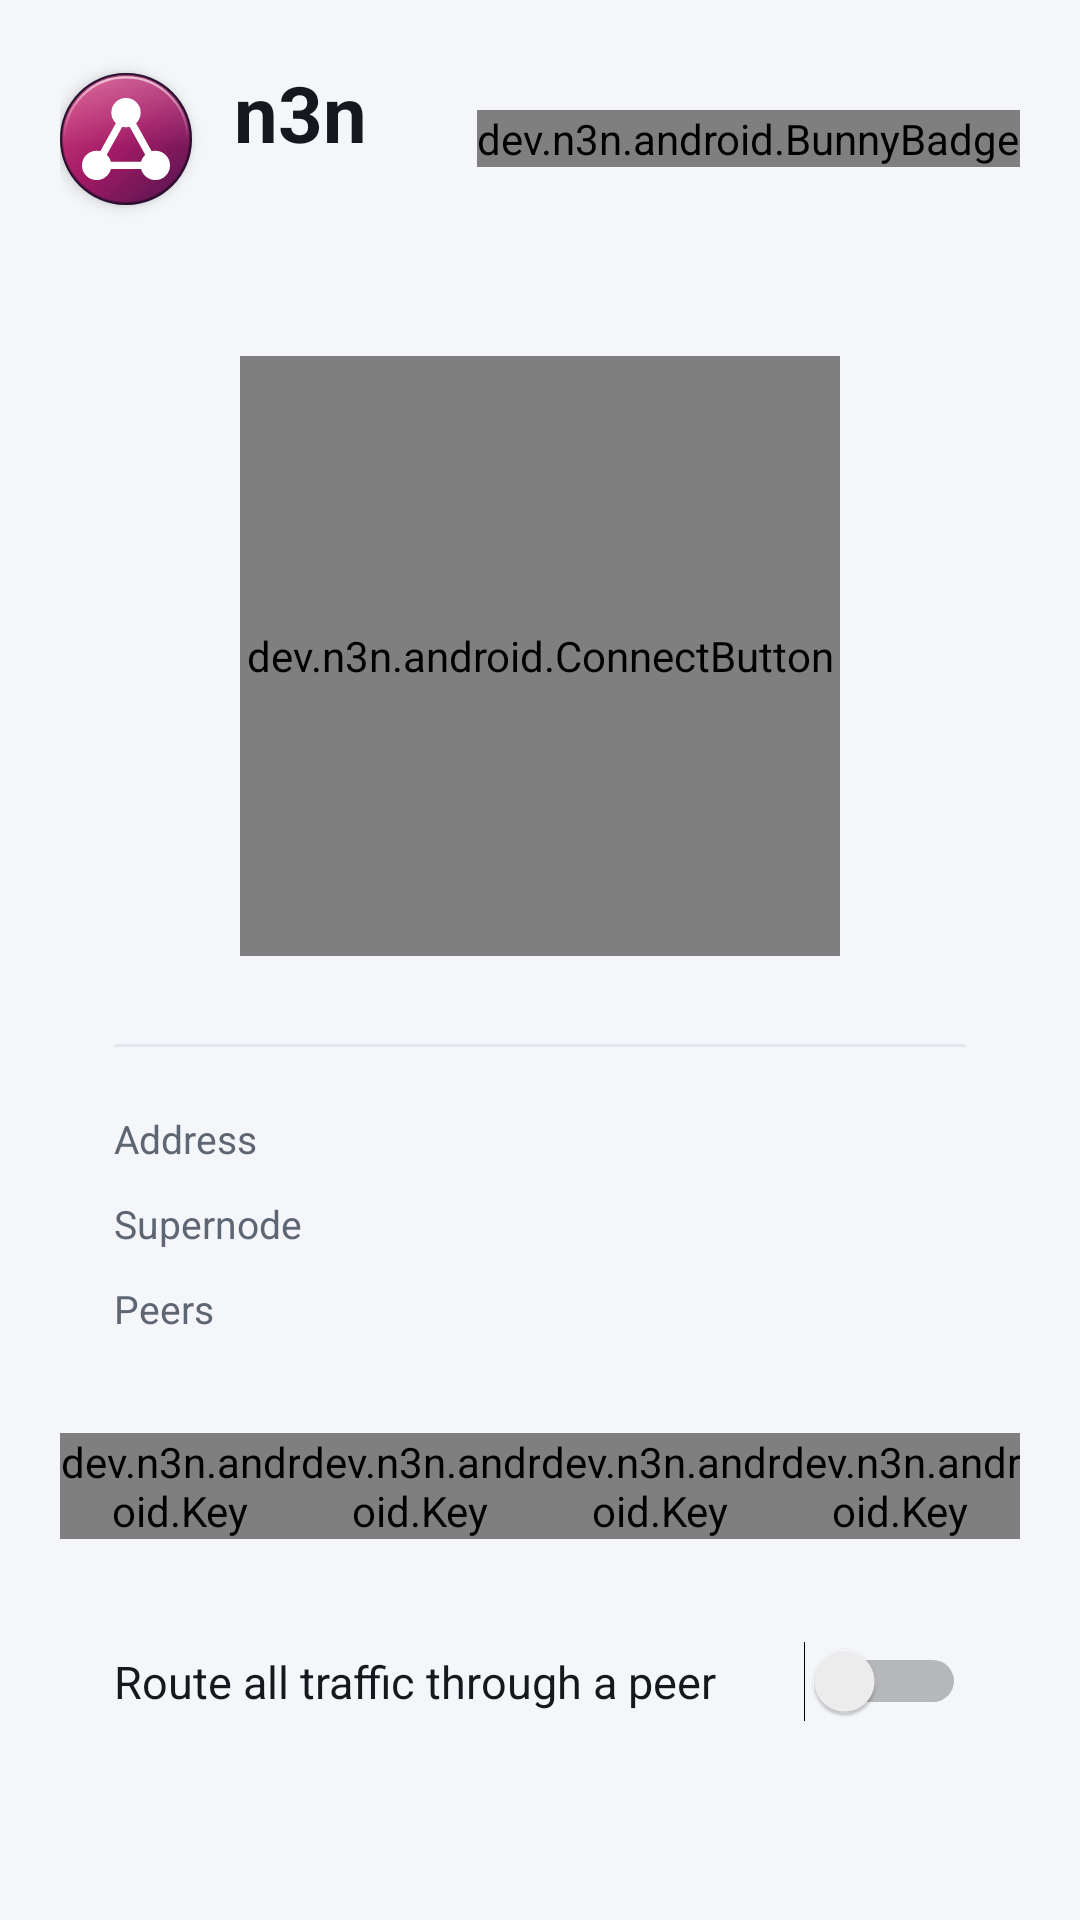

Here is an Android app screen rendered from its layout file. Give the layout XML and the strings, colors and styles it references.
<!-- AndroidManifest.xml: application theme AppTheme -->
<!-- res/layout/activity_main.xml -->
<?xml version="1.0" encoding="utf-8"?>
<ScrollView xmlns:android="http://schemas.android.com/apk/res/android"
    android:layout_width="match_parent"
    android:layout_height="match_parent"
    android:fillViewport="true">

    <LinearLayout
        android:layout_width="match_parent"
        android:layout_height="wrap_content"
        android:orientation="vertical"
        android:padding="20dp">

        
        <LinearLayout
            android:layout_width="match_parent"
            android:layout_height="wrap_content"
            android:gravity="center_vertical"
            android:orientation="horizontal">

            
            <ImageView
                android:layout_width="44dp"
                android:layout_height="44dp"
                android:background="@drawable/logo_outline"
                android:contentDescription="@null"
                android:elevation="3dp"
                android:src="@drawable/logo" />

            <LinearLayout
                android:layout_width="0dp"
                android:layout_height="wrap_content"
                android:layout_marginStart="14dp"
                android:layout_weight="1"
                android:orientation="vertical">

                <TextView
                    style="@style/Title"
                    android:layout_width="wrap_content"
                    android:layout_height="wrap_content"
                    android:text="@string/app_name" />

                <TextView
                    android:id="@+id/network"
                    style="@style/Label"
                    android:layout_width="wrap_content"
                    android:layout_height="wrap_content" />
            </LinearLayout>

            
            <dev.n3n.android.BunnyBadge
                android:layout_width="wrap_content"
                android:layout_height="wrap_content"
                android:layout_marginStart="8dp" />
        </LinearLayout>

        
        <LinearLayout
            style="@style/Card"
            android:layout_width="match_parent"
            android:layout_height="wrap_content"
            android:layout_marginTop="20dp"
            android:gravity="center_horizontal"
            android:orientation="vertical">

            
            <dev.n3n.android.ConnectButton
                android:id="@+id/connect"
                android:layout_width="200dp"
                android:layout_height="200dp"
                android:layout_marginTop="8dp"
                android:layout_marginBottom="8dp" />

            
            <FrameLayout
                android:layout_width="match_parent"
                android:layout_height="24dp"
                android:layout_marginTop="10dp">

                <View
                    android:layout_width="match_parent"
                    android:layout_height="1dp"
                    android:layout_gravity="center_vertical"
                    android:background="@color/line" />

                <TextView
                    android:id="@+id/reconnect"
                    android:layout_width="wrap_content"
                    android:layout_height="wrap_content"
                    android:layout_gravity="center_vertical|start"
                    android:background="@color/card"
                    android:drawableStart="@drawable/ic_warning"
                    android:drawablePadding="6dp"
                    android:drawableTint="@color/accent"
                    android:gravity="center_vertical"
                    android:paddingEnd="8dp"
                    android:text="@string/changes_reconnect"
                    android:textColor="@color/accent"
                    android:textSize="12sp"
                    android:visibility="invisible" />
            </FrameLayout>

            <TableLayout
                android:layout_width="match_parent"
                android:layout_height="wrap_content"
                android:shrinkColumns="1"
                android:stretchColumns="1">

                <TableRow android:paddingTop="8dp">
                    <TextView style="@style/Label" android:text="@string/address" />
                    <TextView
                        android:id="@+id/address"
                        style="@style/Value"
                        android:fontFamily="monospace"
                        android:gravity="end" />
                </TableRow>

                <TableRow android:paddingTop="8dp">
                    <TextView style="@style/Label" android:text="@string/supernode" />
                    <TextView
                        android:id="@+id/supernode"
                        style="@style/Value"
                        android:fontFamily="monospace"
                        android:gravity="end" />
                </TableRow>

                <TableRow android:paddingTop="8dp">
                    <TextView style="@style/Label" android:text="@string/peers" />
                    <TextView
                        android:id="@+id/peers"
                        style="@style/Value"
                        android:gravity="end" />
                </TableRow>
            </TableLayout>
        </LinearLayout>

        
        <LinearLayout
            android:layout_width="match_parent"
            android:layout_height="wrap_content"
            android:layout_marginTop="14dp"
            android:orientation="horizontal">

            <dev.n3n.android.Key
                android:id="@+id/scan"
                android:layout_width="0dp"
                android:layout_height="wrap_content"
                android:layout_weight="1"
                android:src="@drawable/ic_scan"
                android:text="@string/key_scan" />

            <dev.n3n.android.Key
                android:id="@+id/edit"
                android:layout_width="0dp"
                android:layout_height="wrap_content"
                android:layout_weight="1"
                android:src="@drawable/ic_edit"
                android:text="@string/key_edit" />

            <dev.n3n.android.Key
                android:id="@+id/share"
                android:layout_width="0dp"
                android:layout_height="wrap_content"
                android:layout_weight="1"
                android:src="@drawable/ic_share"
                android:text="@string/share" />

            <dev.n3n.android.Key
                android:id="@+id/log"
                android:layout_width="0dp"
                android:layout_height="wrap_content"
                android:layout_weight="1"
                android:src="@drawable/ic_log"
                android:text="@string/log" />
        </LinearLayout>

        <TextView
            android:id="@+id/hint"
            style="@style/Label"
            android:layout_width="match_parent"
            android:layout_height="wrap_content"
            android:layout_marginTop="10dp"
            android:visibility="gone" />

        
        <LinearLayout
            style="@style/Card"
            android:layout_width="match_parent"
            android:layout_height="wrap_content"
            android:layout_marginTop="16dp"
            android:orientation="vertical">

            <Switch
                android:id="@+id/route_all"
                android:layout_width="match_parent"
                android:layout_height="wrap_content"
                android:text="@string/route_all"
                android:textColor="@color/text"
                android:textSize="15sp" />

            <LinearLayout
                android:id="@+id/route_row"
                android:layout_width="match_parent"
                android:layout_height="wrap_content"
                android:orientation="vertical"
                android:visibility="gone">

                <TextView
                    style="@style/Label"
                    android:layout_width="wrap_content"
                    android:layout_height="wrap_content"
                    android:layout_marginTop="14dp"
                    android:text="@string/route_gateway" />

                <EditText
                    android:id="@+id/gateway"
                    android:layout_width="match_parent"
                    android:layout_height="48dp"
                    android:layout_marginTop="6dp"
                    android:background="@drawable/field"
                    android:digits="0123456789."
                    android:fontFamily="monospace"
                    android:hint="10.1.2.1"
                    android:importantForAutofill="no"
                    android:inputType="number"
                    android:paddingStart="14dp"
                    android:paddingEnd="14dp"
                    android:textColor="@color/text"
                    android:textColorHint="@color/text_dim" />

                <TextView
                    style="@style/Label"
                    android:layout_width="wrap_content"
                    android:layout_height="wrap_content"
                    android:layout_marginTop="12dp"
                    android:text="@string/route_dns" />

                <EditText
                    android:id="@+id/dns"
                    android:layout_width="match_parent"
                    android:layout_height="48dp"
                    android:layout_marginTop="6dp"
                    android:background="@drawable/field"
                    android:digits="0123456789."
                    android:fontFamily="monospace"
                    android:hint="1.1.1.1"
                    android:importantForAutofill="no"
                    android:inputType="number"
                    android:paddingStart="14dp"
                    android:paddingEnd="14dp"
                    android:textColor="@color/text"
                    android:textColorHint="@color/text_dim" />

                <TextView
                    style="@style/Label"
                    android:layout_width="match_parent"
                    android:layout_height="wrap_content"
                    android:layout_marginTop="12dp"
                    android:text="@string/route_note" />
            </LinearLayout>
        </LinearLayout>
    </LinearLayout>
</ScrollView>
<!-- resources referenced by this layout -->
<resources>
  <color name="accent">#C2185B</color>
  <color name="card">#FFFFFF</color>
  <color name="line">#E3E7EE</color>
  <color name="text">#16181D</color>
  <color name="text_dim">#5E6573</color>
  <!-- drawable ic_edit (drawable) -->
  <?xml version="1.0" encoding="utf-8"?>
  <vector xmlns:android="http://schemas.android.com/apk/res/android"
      android:width="24dp"
      android:height="24dp"
      android:viewportWidth="24"
      android:viewportHeight="24">
      <path android:fillColor="#FFFFFFFF"
          android:pathData="M3,17.25V21h3.75L17.81,9.94l-3.75,-3.75L3,17.25zM20.71,7.04c0.39,-0.39 0.39,-1.02 0,-1.41l-2.34,-2.34c-0.39,-0.39 -1.02,-0.39 -1.41,0l-1.83,1.83 3.75,3.75 1.83,-1.83z" />
  </vector>
  <!-- drawable ic_log (drawable) -->
  <?xml version="1.0" encoding="utf-8"?>
  <vector xmlns:android="http://schemas.android.com/apk/res/android"
      android:width="24dp"
      android:height="24dp"
      android:viewportWidth="24"
      android:viewportHeight="24">
      <path android:fillColor="#FFFFFFFF"
          android:pathData="M4,5h16v2H4zM4,9h16v2H4zM4,13h16v2H4zM4,17h10v2H4z" />
  </vector>
  <!-- drawable ic_scan (drawable) -->
  <?xml version="1.0" encoding="utf-8"?>
  <vector xmlns:android="http://schemas.android.com/apk/res/android"
      android:width="24dp"
      android:height="24dp"
      android:viewportWidth="24"
      android:viewportHeight="24">
      <path android:fillColor="#FFFFFFFF"
          android:pathData="M3,3h6v2H5v4H3V3zM15,3h6v6h-2V5h-4V3zM3,15h2v4h4v2H3V15zM19,15h2v6h-6v-2h4V15z" />
      <path android:fillColor="#FFFFFFFF"
          android:pathData="M8,8h3v3H8zM13,8h3v3h-3zM8,13h3v3H8zM13,13h3v3h-3z" />
  </vector>
  <!-- drawable logo_outline (drawable) -->
  <?xml version="1.0" encoding="utf-8"?>
  <shape xmlns:android="http://schemas.android.com/apk/res/android" android:shape="oval">
      <solid android:color="#3B1446" />
  </shape>
  <string name="address">Address</string>
  <string name="app_name">n3n</string>
  <string name="changes_reconnect">Changes apply after reconnect</string>
  <string name="key_edit">Configure</string>
  <string name="key_scan">Scan</string>
  <string name="log">Log</string>
  <string name="peers">Peers</string>
  <string name="route_all">Route all traffic through a peer</string>
  <string name="route_dns">DNS server, reached through the exit peer</string>
  <string name="route_gateway">Exit peer: its address in the network</string>
  <string name="route_note">The exit peer needs filter.allow_routing = true in its configuration, IP forwarding and NAT (masquerade) towards the internet. IPv6 is held back meanwhile, so that nothing goes around the exit peer. Applies on the next connect.</string>
  <string name="share">Share</string>
  <string name="supernode">Supernode</string>
  <style name="Card">
          <item name="android:background">@drawable/card</item>
          <item name="android:padding">18dp</item>
          <item name="android:elevation">1dp</item>
      </style>
  <style name="Label">
          <item name="android:textSize">13sp</item>
          <item name="android:textColor">@color/text_dim</item>
      </style>
  <style name="Title">
          <item name="android:textSize">26sp</item>
          <item name="android:textStyle">bold</item>
          <item name="android:textColor">@color/text</item>
      </style>
  <style name="Value">
          <item name="android:textSize">15sp</item>
          <item name="android:textColor">@color/text</item>
      </style>
  <color name="bg">#F4F6FA</color>
</resources>
